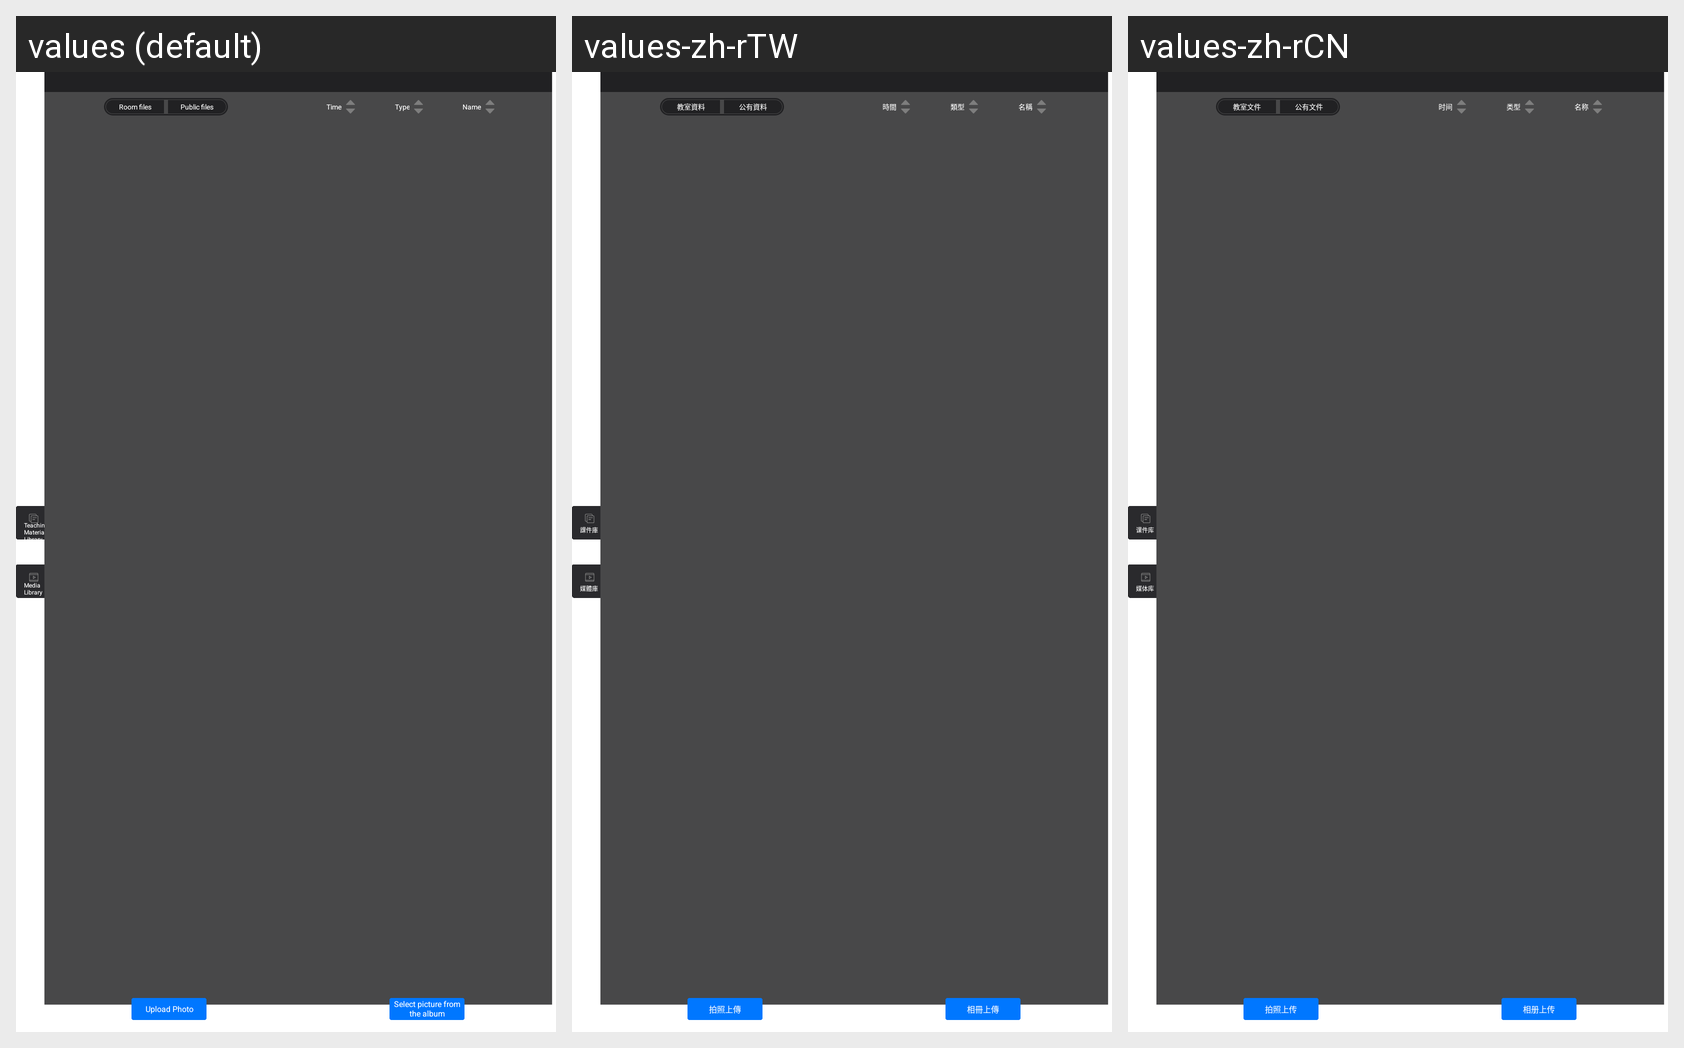

The same Android screen rendered under several of its app's locales, left to right. List the strings drawn on it with the default value and each locale's translation.
Android screen res/layout/old_layout_course_popupwindow.xml rendered under 3 locales, left to right: values (default), values-zh-rTW, values-zh-rCN. Device: Nexus 5 (rendered at 1080×1920; each locale shown at half size, 540×960, under a caption strip naming it); theme Theme.MaterialComponents.DayNight.NoActionBar.
Strings drawn on this screen, with the default value and each locale's value (text and hints the layout hard-codes, and strings that could not be matched under every locale, appear in the picture but are not listed):

doclist
  values: Teaching Material Library
  values-zh-rTW: 課件庫
  values-zh-rCN: 课件库

medialist
  values: Media Library
  values-zh-rTW: 媒體庫
  values-zh-rCN: 媒体库

uploadphoto
  values: Upload Photo
  values-zh-rTW: 拍照上傳
  values-zh-rCN: 拍照上传

select_picture_from_album
  values: Select picture from the album
  values-zh-rTW: 相冊上傳
  values-zh-rCN: 相册上传

class_file_group
  values: Room files
  values-zh-rTW: 教室資料
  values-zh-rCN: 教室文件

admin_file_group
  values: Public files
  values-zh-rTW: 公有資料
  values-zh-rCN: 公有文件

popup_title_time
  values: Time
  values-zh-rTW: 時間
  values-zh-rCN: 时间

popup_title_type
  values: Type
  values-zh-rTW: 類型
  values-zh-rCN: 类型

popup_title_name
  values: Name
  values-zh-rTW: 名稱
  values-zh-rCN: 名称
